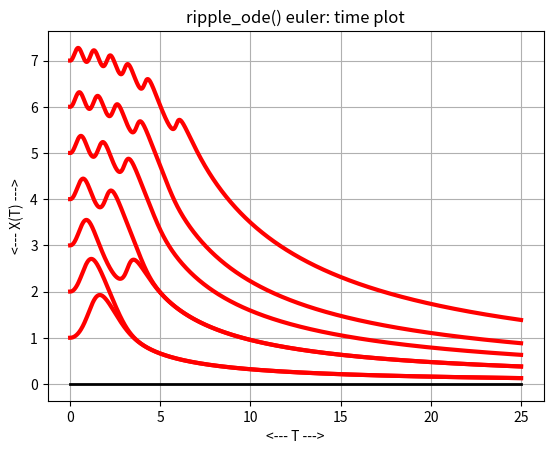

Reproduce this figure in Python.
#! /usr/bin/env python3
#
def euler ( dydt, tspan, y0, n ):

#*****************************************************************************80
#
## euler() approximates the solution to an ODE using Euler's method.
#
#  Licensing:
#
#    This code is distributed under the MIT license.
#
#  Modified:
#
#    22 April 2020
#
#  Author:
#
#    John Burkardt
#
#  Input:
#
#    function dydt: points to a function that evaluates the right
#    hand side of the ODE.
#
#    real tspan[2]: contains the initial and final times.
#
#    real y0[m]: an array containing the initial condition.
#
#    integer n: the number of steps to take.
#
#  Output:
#
#    real t[n+1], y[n+1,m]: the times and solution values.
#
  import numpy as np

  if ( np.ndim ( y0 ) == 0 ):
    m = 1
  else:
    m = len ( y0 )

  tfirst = tspan[0]
  tlast = tspan[1]
  dt = ( tlast - tfirst ) / n
  t = np.zeros ( n + 1 )
  y = np.zeros ( [ n + 1, m ] )
  t[0] = tspan[0]
  y[0,:] = y0

  for i in range ( 0, n ):
    t[i+1] = t[i] + dt
    y[i+1,:] = y[i,:] + dt * ( dydt ( t[i], y[i,:] ) )

  return t, y

def ripple_deriv ( t, y ):

#*****************************************************************************80
#
## ripple_deriv() evaluates the derivative of ripple_ode().
#
#  Licensing:
#
#    This code is distributed under the MIT license.
#
#  Modified:
#
#    09 November 2020
#
#  Author:
#
#    John Burkardt
#
#  Reference:
#
#    John D Cook,
#    Ripples and Hyperbolas,
#    https://www.johndcook.com/blog/2020/11/06/ripples-and-hyperbolas/
#    Posted 06 November 2020.
#
#    Wendell Mills, Boris Weisfeiler, Allan Krall,
#    Discovering Theorems with a Computer: The Case of y‘ = sin(xy). 
#    The American Mathematical Monthly, 
#    Volume 86, Number 9, November 1979, pages 733-739.
#
#  Input:
#
#    real T, Y: the arguments of the derivative.
#
#  Output:
#
#    real DYDT: the value of the derivative.
#
  import numpy as np

  dydt = np.sin ( t * y )

  return dydt

def ripple_euler ( n ):

#*****************************************************************************80
#
## ripple_euler() solves ripple_ode() using euler().
#
#  Licensing:
#
#    This code is distributed under the MIT license.
#
#  Modified:
#
#    09 November 2020
#
#  Author:
#
#    John Burkardt
#
#  Reference:
#
#    John D Cook,
#    Ripples and Hyperbolas,
#    https://www.johndcook.com/blog/2020/11/06/ripples-and-hyperbolas/
#    Posted 06 November 2020.
#
#    Wendell Mills, Boris Weisfeiler, Allan Krall,
#    Discovering Theorems with a Computer: The Case of y‘ = sin(xy). 
#    The American Mathematical Monthly, 
#    Volume 86, Number 9, November 1979, pages 733-739.
#
#  Input:
#
#    integer N: the number of steps to take.
#
  import matplotlib.pyplot as plt
  import numpy as np

  print ( '' )
  print ( 'ripple_euler()' )
  print ( '  Use euler() to solve ripple_ode().' )

  t0, y0, tstop = ripple_parameters ( )

  tspan = np.array ( [ t0, tstop ] )
  f = ripple_deriv
#
#  Plot the solution curve.
#
  for i in range ( 1, 8 ):

    y0 = float ( i )

    t, y = euler ( f, tspan, y0, n )
    plt.plot ( t, y, 'r-', linewidth = 3 )

  plt.plot ( tspan, np.array ( [ 0.0, 0.0 ] ), 'k-', linewidth = 2 )
  plt.grid ( True )
  plt.xlabel ( '<--- T --->' )
  plt.ylabel ( '<--- X(T) --->'  )
  plt.title ( 'ripple_ode() euler: time plot' )
  filename = 'ripple_euler.png'
  plt.savefig ( filename )
  print ( '  Graphics saved as "%s"' % ( filename ) )
  plt.show ( block = False )
  plt.close ( )

  return

def ripple_ode_test ( ):

#*****************************************************************************80
#
## ripple_ode_test() tests ripple_ode().
#
#  Licensing:
#
#    This code is distributed under the MIT license.
#
#  Modified:
#
#    09 November 2020
#
#  Author:
#
#    John Burkardt
#
  import numpy as np
  import platform

  print ( '' )
  print ( 'ripple_ode_test():' )
  print ( '  python version: ' + platform.python_version ( ) )
  print ( '  numpy version:  ' + np.version.version )
  print ( '  ripple_ode() models an equation with ripples and hyperbolas.' )

  t0, y0, tstop = ripple_parameters ( )

  print ( '' )
  print ( '  parameters:' )
  print ( '    t0 =    ', t0 )
  print ( '    y0 =    ', y0 )
  print ( '    tstop = ', tstop )

  n = 1000
  ripple_euler ( n )
#
#  Terminate.
#
  print ( '' )
  print ( 'ripple_ode_test():' )
  print ( '  Normal end of execution.' )
  return

def ripple_parameters ( t0_user = None, y0_user = None, \
  tstop_user = None ):

#*****************************************************************************80
#
## ripple_parameters() returns parameters for ripple_ode().
#
#  Discussion:
#
#    If input values are specified, this resets the default parameters.
#    Otherwise, the output will be the current defaults.
#
#  Licensing:
#
#    This code is distributed under the MIT license.
#
#  Modified:
#
#    28 January 2022
#
#  Author:
#
#    John Burkardt
#
#  Input:
#
#    real T0_USER: the initial time.
#
#    real Y0_USER: the initial condition.
#
#    real TSTOP_USER: the final time.
#
#  Output:
#
#    real T0: the initial time.
#
#    real Y0: the initial condition.
#
#    real TSTOP: the final time.
#
  import numpy as np
#
#  Initialize defaults.
#
  if not hasattr ( ripple_parameters, "t0_default" ):
    ripple_parameters.t0_default = 0.0

  if not hasattr ( ripple_parameters, "y0_default" ):
    ripple_parameters.y0_default = 7.0

  if not hasattr ( ripple_parameters, "tstop_default" ):
    ripple_parameters.tstop_default = 25.0
#
#  Update defaults if input was supplied.
#
  if ( t0_user is not None ):
    ripple_parameters.t0_default = t0_user

  if ( y0_user is not None ):
    ripple_parameters.y0_default = y0_user

  if ( tstop_user is not None ):
    ripple_parameters.tstop_default = tstop_user
#
#  Return values.
#
  t0 = ripple_parameters.t0_default
  y0 = ripple_parameters.y0_default
  tstop = ripple_parameters.tstop_default
  
  return t0, y0, tstop

def timestamp ( ):

#*****************************************************************************80
#
## timestamp() prints the date as a timestamp.
#
#  Licensing:
#
#    This code is distributed under the MIT license. 
#
#  Modified:
#
#    21 August 2019
#
#  Author:
#
#    John Burkardt
#
  import time

  t = time.time ( )
  print ( time.ctime ( t ) )

  return

if ( __name__ == '__main__' ):
  timestamp ( )
  ripple_ode_test ( )
  timestamp ( )
